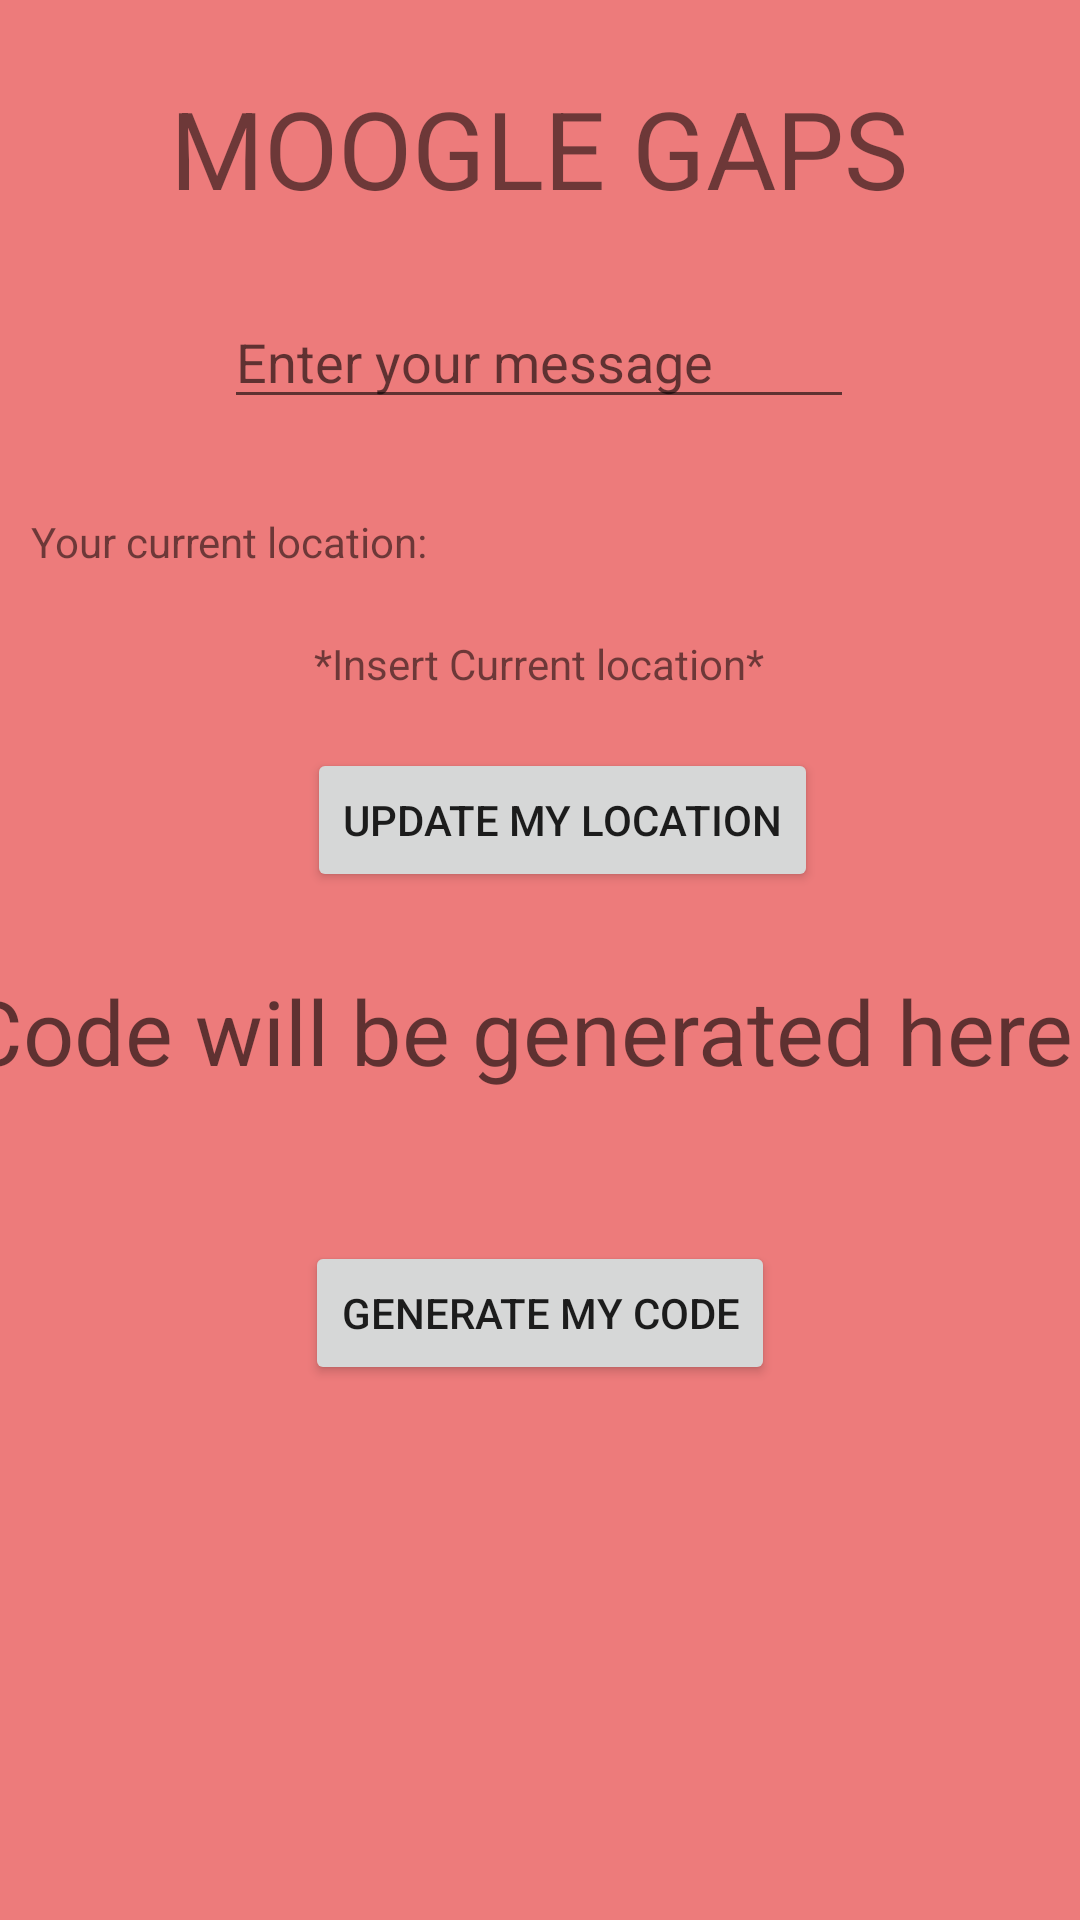

Here is an Android app screen rendered from its layout file. Give the layout XML and the strings, colors and styles it references.
<!-- AndroidManifest.xml: application theme Theme.MoogleGaps -->
<!-- res/layout/activity_main.xml -->
<?xml version="1.0" encoding="utf-8"?>
<androidx.constraintlayout.widget.ConstraintLayout xmlns:android="http://schemas.android.com/apk/res/android"
    xmlns:app="http://schemas.android.com/apk/res-auto"
    xmlns:tools="http://schemas.android.com/tools"
    android:layout_width="match_parent"
    android:layout_height="match_parent"
    android:background="#ED7B7B"
    tools:context=".MainActivity">

    <TextView
        android:id="@+id/textView"
        android:layout_width="wrap_content"
        android:layout_height="wrap_content"
        android:text="MOOGLE GAPS"
        android:textSize="36dp"
        app:layout_constraintBottom_toBottomOf="parent"
        app:layout_constraintHorizontal_bias="0.496"
        app:layout_constraintLeft_toLeftOf="parent"
        app:layout_constraintRight_toRightOf="parent"
        app:layout_constraintTop_toTopOf="parent"
        app:layout_constraintVertical_bias="0.042" />

    <Button
        android:id="@+id/generateCode"
        android:layout_width="wrap_content"
        android:layout_height="wrap_content"
        android:text="Generate my code"
        app:layout_constraintBottom_toBottomOf="parent"
        app:layout_constraintEnd_toEndOf="parent"
        app:layout_constraintStart_toStartOf="parent"
        app:layout_constraintTop_toTopOf="parent"
        app:layout_constraintVertical_bias="0.699" />

    <EditText
        android:id="@+id/editTextTextPersonName"
        android:layout_width="wrap_content"
        android:layout_height="wrap_content"
        android:ems="10"
        android:hint="Enter your message"
        android:inputType="textPersonName"
        app:layout_constraintBottom_toBottomOf="parent"
        app:layout_constraintEnd_toEndOf="parent"
        app:layout_constraintHorizontal_bias="0.497"
        app:layout_constraintStart_toStartOf="parent"
        app:layout_constraintTop_toTopOf="parent"
        app:layout_constraintVertical_bias="0.164" />

    <TextView
        android:id="@+id/textView2"
        android:layout_width="153dp"
        android:layout_height="29dp"
        android:text="Your current location:"
        app:layout_constraintBottom_toBottomOf="parent"
        app:layout_constraintEnd_toEndOf="parent"
        app:layout_constraintHorizontal_bias="0.05"
        app:layout_constraintStart_toStartOf="parent"
        app:layout_constraintTop_toTopOf="parent"
        app:layout_constraintVertical_bias="0.28" />

    <TextView
        android:id="@+id/textView3"
        android:layout_width="385dp"
        android:layout_height="69dp"
        android:hint="Code will be generated here"
        android:textSize="30sp"
        app:layout_constraintBottom_toBottomOf="parent"
        app:layout_constraintEnd_toEndOf="parent"
        app:layout_constraintStart_toStartOf="parent"
        app:layout_constraintTop_toTopOf="parent"
        app:layout_constraintVertical_bias="0.566" />

    <TextView
        android:id="@+id/textView4"
        android:layout_width="wrap_content"
        android:layout_height="wrap_content"
        android:text="*Insert Current location*"
        app:layout_constraintBottom_toBottomOf="parent"
        app:layout_constraintEnd_toEndOf="parent"
        app:layout_constraintHorizontal_bias="0.498"
        app:layout_constraintStart_toStartOf="parent"
        app:layout_constraintTop_toTopOf="parent"
        app:layout_constraintVertical_bias="0.341" />

    <Button
        android:id="@+id/button2"
        android:layout_width="wrap_content"
        android:layout_height="wrap_content"
        android:text="Update my location"
        app:layout_constraintBottom_toBottomOf="parent"
        app:layout_constraintEnd_toEndOf="parent"
        app:layout_constraintHorizontal_bias="0.54"
        app:layout_constraintStart_toStartOf="parent"
        app:layout_constraintTop_toTopOf="parent"
        app:layout_constraintVertical_bias="0.421" />

</androidx.constraintlayout.widget.ConstraintLayout>
<!-- resources referenced by this layout -->
<resources>
  <style name="Theme.MoogleGaps" parent="Theme.MaterialComponents.DayNight.DarkActionBar">
          
          <item name="colorPrimary">@color/purple_500</item>
          <item name="colorPrimaryVariant">@color/purple_700</item>
          <item name="colorOnPrimary">@color/white</item>
          
          <item name="colorSecondary">@color/teal_200</item>
          <item name="colorSecondaryVariant">@color/teal_700</item>
          <item name="colorOnSecondary">@color/black</item>
          
          <item name="android:statusBarColor" tools:targetApi="l">?attr/colorPrimaryVariant</item>
          
      </style>
  <!-- not gathered from this repository: default colours our renderer supplied (Android Studio template values) -->
  <color name="purple_500">#FF6200EE</color>
  <color name="purple_700">#FF3700B3</color>
  <color name="teal_200">#FF03DAC5</color>
  <color name="teal_700">#FF018786</color>
  <color name="black">#FF000000</color>
  <color name="white">#FFFFFFFF</color>
</resources>
